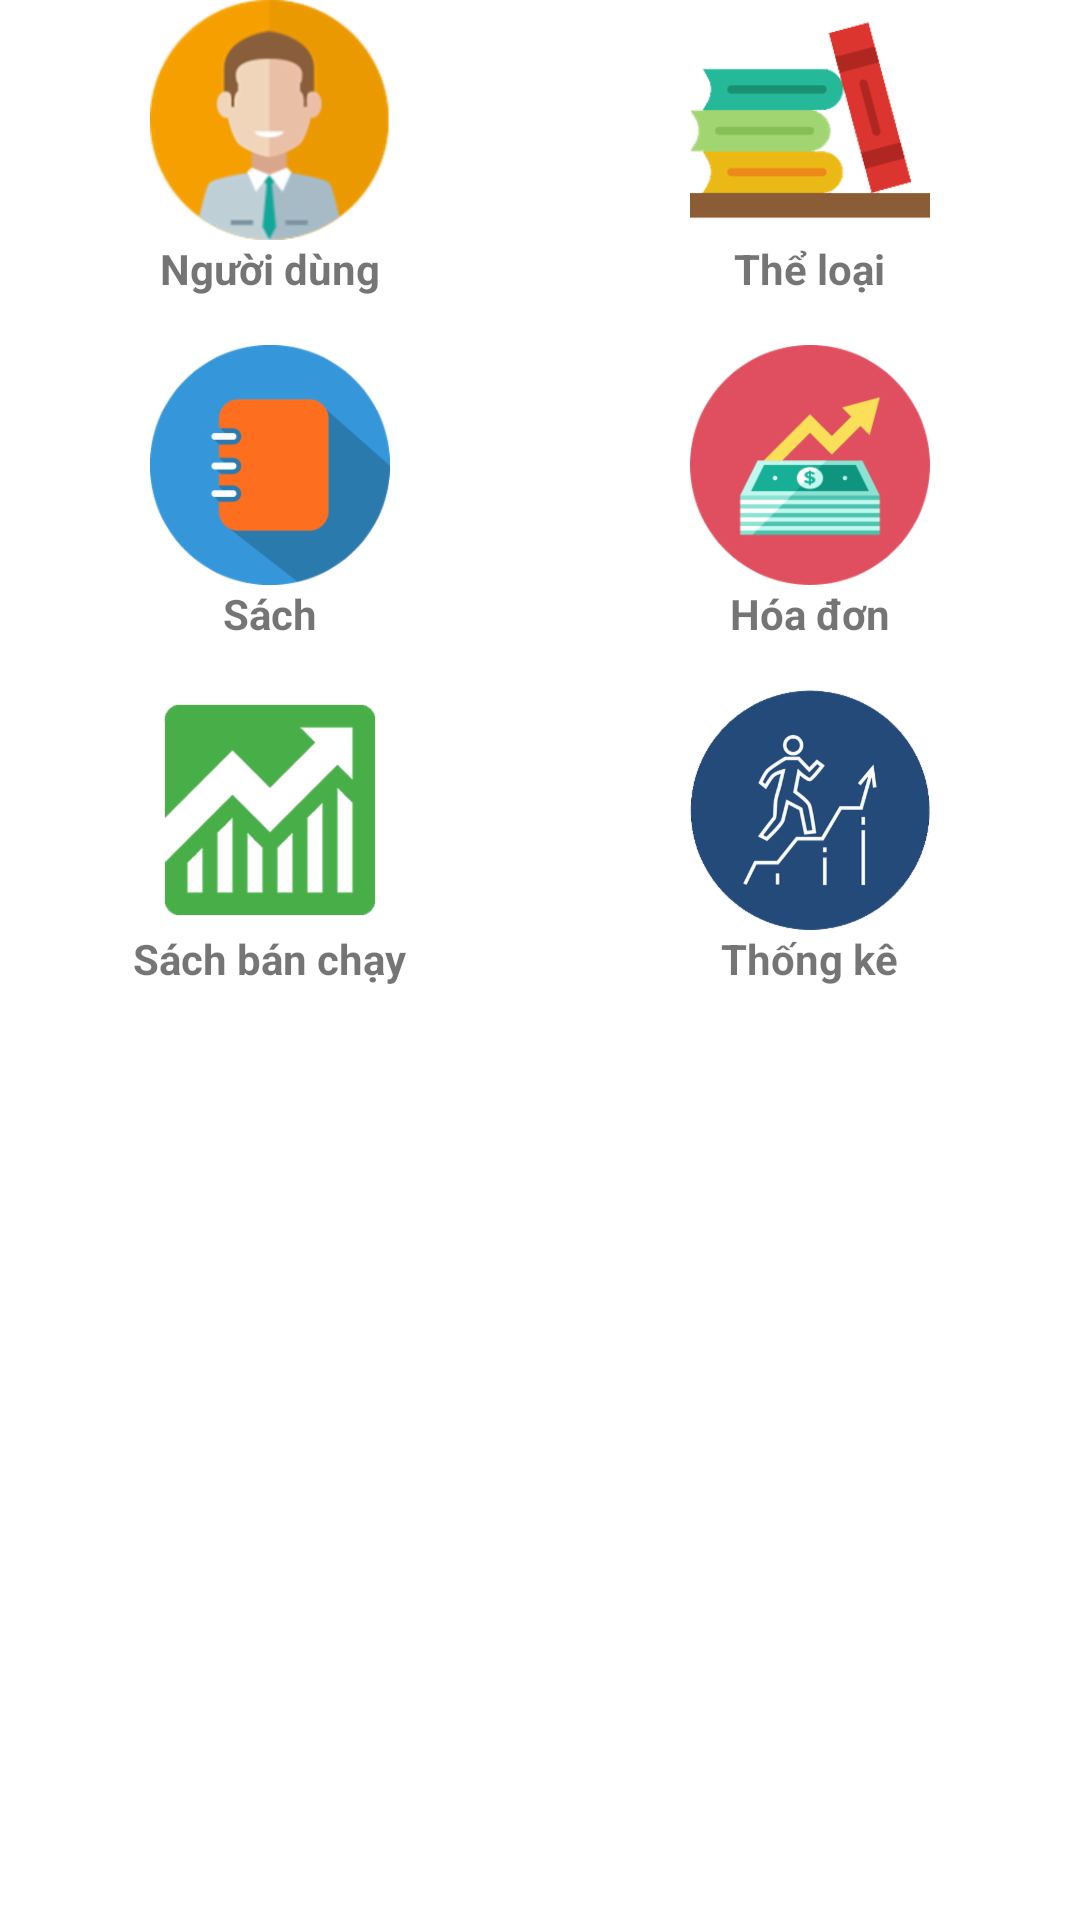

Reconstruct the res/layout file that produces this screen, plus the resources it refers to.
<!-- AndroidManifest.xml: application theme AppThemeNoActionBar -->
<!-- res/layout/content_home.xml -->
<?xml version="1.0" encoding="utf-8"?>
<LinearLayout xmlns:android="http://schemas.android.com/apk/res/android"
    xmlns:app="http://schemas.android.com/apk/res-auto"
    xmlns:tools="http://schemas.android.com/tools"
    android:layout_width="match_parent"
    android:layout_height="match_parent"
    android:layout_marginLeft="32dp"
    android:layout_marginRight="32dp"
    android:layout_marginTop="32dp"
    android:orientation="vertical"
    app:layout_behavior="@string/appbar_scrolling_view_behavior"
    tools:context=".ui.HomeActivity"
    tools:showIn="@layout/app_bar_home">

    <LinearLayout
        android:layout_width="match_parent"
        android:layout_height="wrap_content"
        android:baselineAligned="false"
        android:orientation="horizontal">

        <RelativeLayout
            android:layout_width="0dp"
            android:layout_height="wrap_content"
            android:layout_weight="1">

            <ImageView
                android:id="@+id/imgUser"
                android:layout_width="wrap_content"
                android:layout_height="wrap_content"
                android:layout_centerHorizontal="true"
                android:contentDescription="@string/title_activity_user"
                android:src="@drawable/ic_user" />

            <TextView
                android:layout_width="wrap_content"
                android:layout_height="wrap_content"
                android:layout_below="@+id/imgUser"
                android:layout_centerHorizontal="true"
                android:text="@string/title_activity_user"
                android:textStyle="bold" />
        </RelativeLayout>

        <RelativeLayout
            android:layout_width="0dp"
            android:layout_height="wrap_content"
            android:layout_weight="1">

            <ImageView
                android:id="@+id/imgCategory"
                android:layout_width="wrap_content"
                android:layout_height="wrap_content"
                android:layout_centerHorizontal="true"
                android:contentDescription="@string/title_activity_category"
                android:src="@drawable/ic_category" />

            <TextView
                android:layout_width="wrap_content"
                android:layout_height="wrap_content"
                android:layout_below="@+id/imgCategory"
                android:layout_centerHorizontal="true"
                android:text="@string/title_activity_category"
                android:textStyle="bold" />
        </RelativeLayout>


    </LinearLayout>

    <LinearLayout
        android:layout_width="match_parent"
        android:layout_height="wrap_content"
        android:layout_marginBottom="@dimen/activity_vertical_margin"
        android:layout_marginTop="@dimen/activity_vertical_margin"
        android:baselineAligned="false"
        android:orientation="horizontal">

        <RelativeLayout
            android:layout_width="0dp"
            android:layout_height="wrap_content"
            android:layout_weight="1">

            <ImageView
                android:id="@+id/imgBook"
                android:layout_width="wrap_content"
                android:layout_height="wrap_content"
                android:layout_centerHorizontal="true"
                android:contentDescription="@string/title_activity_book"
                android:src="@drawable/ic_book" />

            <TextView
                android:layout_width="wrap_content"
                android:layout_height="wrap_content"
                android:layout_below="@+id/imgBook"
                android:layout_centerHorizontal="true"
                android:text="@string/title_activity_book"
                android:textStyle="bold" />
        </RelativeLayout>

        <RelativeLayout
            android:layout_width="0dp"
            android:layout_height="wrap_content"
            android:layout_weight="1">

            <ImageView
                android:id="@+id/imgOrder"
                android:layout_width="wrap_content"
                android:layout_height="wrap_content"
                android:layout_centerHorizontal="true"
                android:contentDescription="@string/title_activity_bill"
                android:src="@drawable/ic_bill" />

            <TextView
                android:layout_width="wrap_content"
                android:layout_height="wrap_content"
                android:layout_below="@+id/imgOrder"
                android:layout_centerHorizontal="true"
                android:text="@string/title_activity_bill"
                android:textStyle="bold" />
        </RelativeLayout>


    </LinearLayout>

    <LinearLayout
        android:layout_width="match_parent"
        android:layout_height="wrap_content"
        android:baselineAligned="false"
        android:orientation="horizontal">

        <RelativeLayout
            android:layout_width="0dp"
            android:layout_height="wrap_content"
            android:layout_weight="1">

            <ImageView
                android:id="@+id/imgBestSeller"
                android:layout_width="wrap_content"
                android:layout_height="wrap_content"
                android:layout_centerHorizontal="true"
                android:contentDescription="@string/title_activity_best_seller"
                android:src="@drawable/ic_best_seller" />

            <TextView
                android:layout_width="wrap_content"
                android:layout_height="wrap_content"
                android:layout_below="@+id/imgBestSeller"
                android:layout_centerHorizontal="true"
                android:text="@string/title_activity_best_seller"
                android:textStyle="bold" />
        </RelativeLayout>

        <RelativeLayout
            android:layout_width="0dp"
            android:layout_height="wrap_content"
            android:layout_weight="1">

            <ImageView
                android:id="@+id/imgAnalytic"
                android:layout_width="wrap_content"
                android:layout_height="wrap_content"
                android:layout_centerHorizontal="true"
                android:contentDescription="@string/title_activity_analytic"
                android:src="@drawable/ic_analytic" />

            <TextView
                android:layout_width="wrap_content"
                android:layout_height="wrap_content"
                android:layout_below="@+id/imgAnalytic"
                android:layout_centerHorizontal="true"
                android:text="@string/title_activity_analytic"
                android:textStyle="bold" />
        </RelativeLayout>


    </LinearLayout>

</LinearLayout>
<!-- res/layout/app_bar_home.xml (included above) -->
<?xml version="1.0" encoding="utf-8"?>
<android.support.design.widget.CoordinatorLayout xmlns:android="http://schemas.android.com/apk/res/android"
    xmlns:app="http://schemas.android.com/apk/res-auto"
    xmlns:tools="http://schemas.android.com/tools"
    android:layout_width="match_parent"
    android:layout_height="match_parent"
    tools:context=".ui.HomeActivity">

    <android.support.design.widget.AppBarLayout
        android:layout_width="match_parent"
        android:layout_height="wrap_content"
        android:theme="@style/AppThemeNoActionBar.AppBarOverlay">

        <android.support.v7.widget.Toolbar
            android:id="@+id/toolbarHome"
            android:layout_width="match_parent"
            android:layout_height="?attr/actionBarSize"
            android:background="?attr/colorPrimary"
            app:popupTheme="@style/AppThemeNoActionBar.PopupOverlay" />

    </android.support.design.widget.AppBarLayout>

    <include layout="@layout/content_home" />

</android.support.design.widget.CoordinatorLayout>
<!-- resources referenced by this layout -->
<resources>
  <dimen name="activity_vertical_margin">16dp</dimen>
  <!-- drawable ic_analytic: png bitmap (drawable-hdpi, 8582 bytes) -->
  <!-- drawable ic_best_seller: png bitmap (drawable-hdpi, 3307 bytes) -->
  <!-- drawable ic_bill: png bitmap (drawable-hdpi, 7957 bytes) -->
  <!-- drawable ic_book: png bitmap (drawable-hdpi, 6511 bytes) -->
  <!-- drawable ic_category: png bitmap (drawable, 7417 bytes) -->
  <!-- drawable ic_user: png bitmap (drawable-hdpi, 10374 bytes) -->
  <string name="title_activity_analytic">Thống kê</string>
  <string name="title_activity_best_seller">Sách bán chạy</string>
  <string name="title_activity_bill">Hóa đơn</string>
  <string name="title_activity_book">Sách</string>
  <string name="title_activity_category">Thể loại</string>
  <string name="title_activity_user">Người dùng</string>
  <style name="AppThemeNoActionBar.AppBarOverlay" parent="ThemeOverlay.AppCompat.Dark.ActionBar" />
  <style name="AppThemeNoActionBar.PopupOverlay" parent="ThemeOverlay.AppCompat.Light" />
  <style name="AppThemeNoActionBar" parent="Theme.AppCompat.Light.NoActionBar">
          
          <item name="colorPrimary">@color/colorPrimary</item>
          <item name="colorPrimaryDark">@color/colorPrimaryDark</item>
          <item name="colorAccent">@color/colorAccent</item>
          <item name="android:windowBackground">@color/colorWhite</item>
      </style>
  <color name="colorPrimary">#3F51B5</color>
  <color name="colorPrimaryDark">#002984</color>
  <color name="colorAccent">#3F51B5</color>
  <color name="colorWhite">#FFF</color>
</resources>
